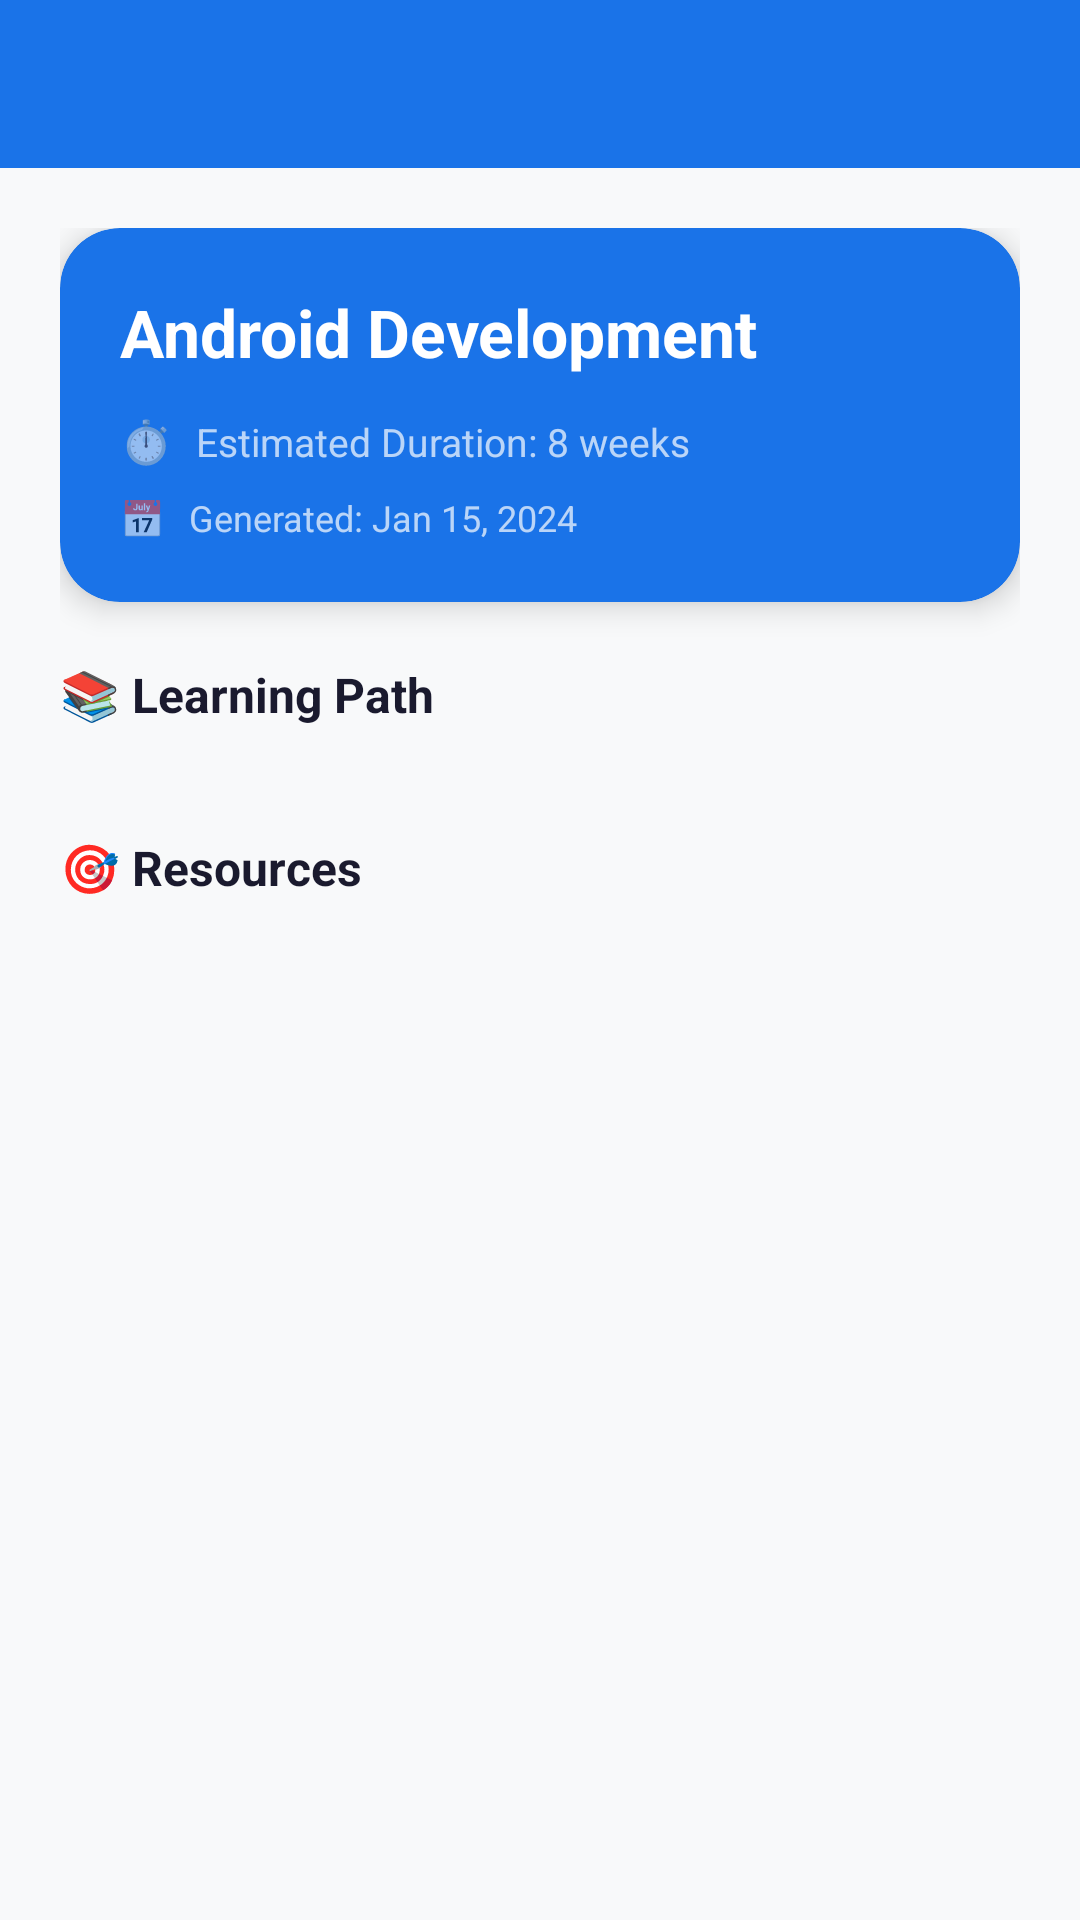

Reconstruct the res/layout file that produces this screen, plus the resources it refers to.
<!-- AndroidManifest.xml: application theme Theme.HireHub -->
<!-- res/layout/activity_roadmap_detail.xml -->
<?xml version="1.0" encoding="utf-8"?>
<androidx.coordinatorlayout.widget.CoordinatorLayout
    xmlns:android="http://schemas.android.com/apk/res/android"
    xmlns:app="http://schemas.android.com/apk/res-auto"
    android:layout_width="match_parent"
    android:layout_height="match_parent"
    android:background="@color/background"
    android:fitsSystemWindows="true">

    <com.google.android.material.appbar.AppBarLayout
        android:layout_width="match_parent"
        android:layout_height="wrap_content"
        android:background="@color/primary"
        android:fitsSystemWindows="true"
        app:elevation="0dp">

        <com.google.android.material.appbar.MaterialToolbar
            android:id="@+id/toolbarDetail"
            android:layout_width="match_parent"
            android:layout_height="?attr/actionBarSize"
            android:background="@color/primary"
            app:titleTextColor="@color/white"
            app:navigationIcon="@drawable/ic_back_white"
            app:navigationIconTint="@color/white" />

    </com.google.android.material.appbar.AppBarLayout>

    <androidx.core.widget.NestedScrollView
        android:layout_width="match_parent"
        android:layout_height="match_parent"
        app:layout_behavior="@string/appbar_scrolling_view_behavior">

        <LinearLayout
            android:layout_width="match_parent"
            android:layout_height="wrap_content"
            android:orientation="vertical"
            android:padding="20dp">

            
            <androidx.cardview.widget.CardView
                android:layout_width="match_parent"
                android:layout_height="wrap_content"
                android:layout_marginBottom="20dp"
                app:cardBackgroundColor="@color/primary"
                app:cardCornerRadius="20dp"
                app:cardElevation="6dp">

                <LinearLayout
                    android:layout_width="match_parent"
                    android:layout_height="wrap_content"
                    android:orientation="vertical"
                    android:padding="20dp">

                    <TextView
                        android:id="@+id/tvSkillName"
                        android:layout_width="wrap_content"
                        android:layout_height="wrap_content"
                        android:text="Android Development"
                        android:textColor="@color/white"
                        android:textSize="22sp"
                        android:textStyle="bold"
                        android:layout_marginBottom="12dp" />

                    <LinearLayout
                        android:layout_width="match_parent"
                        android:layout_height="wrap_content"
                        android:orientation="horizontal"
                        android:layout_marginBottom="8dp">

                        <TextView
                            android:layout_width="wrap_content"
                            android:layout_height="wrap_content"
                            android:text="⏱️"
                            android:textSize="14sp" />

                        <TextView
                            android:id="@+id/tvEstimatedDuration"
                            android:layout_width="wrap_content"
                            android:layout_height="wrap_content"
                            android:text="Estimated Duration: 8 weeks"
                            android:textColor="@color/white_70"
                            android:textSize="13sp"
                            android:layout_marginStart="8dp" />

                    </LinearLayout>

                    <LinearLayout
                        android:layout_width="wrap_content"
                        android:layout_height="wrap_content"
                        android:orientation="horizontal">

                        <TextView
                            android:layout_width="wrap_content"
                            android:layout_height="wrap_content"
                            android:text="📅"
                            android:textSize="12sp" />

                        <TextView
                            android:id="@+id/tvGeneratedAt"
                            android:layout_width="wrap_content"
                            android:layout_height="wrap_content"
                            android:text="Generated: Jan 15, 2024"
                            android:textColor="@color/white_70"
                            android:textSize="12sp"
                            android:layout_marginStart="8dp" />

                    </LinearLayout>

                </LinearLayout>
            </androidx.cardview.widget.CardView>

            
            <TextView
                android:layout_width="wrap_content"
                android:layout_height="wrap_content"
                android:text="📚 Learning Path"
                android:textSize="16sp"
                android:textStyle="bold"
                android:textColor="@color/text_primary"
                android:layout_marginBottom="12dp" />

            <LinearLayout
                android:id="@+id/linearLayoutSteps"
                android:layout_width="match_parent"
                android:layout_height="wrap_content"
                android:orientation="vertical"
                android:layout_marginBottom="24dp" />

            
            <TextView
                android:layout_width="wrap_content"
                android:layout_height="wrap_content"
                android:text="🎯 Resources"
                android:textSize="16sp"
                android:textStyle="bold"
                android:textColor="@color/text_primary"
                android:layout_marginBottom="12dp" />

            <LinearLayout
                android:id="@+id/linearLayoutResources"
                android:layout_width="match_parent"
                android:layout_height="wrap_content"
                android:orientation="vertical"
                android:layout_marginBottom="24dp" />

            
            <TextView
                android:id="@+id/tvRoadmapContent"
                android:layout_width="match_parent"
                android:layout_height="wrap_content"
                android:textSize="14sp"
                android:lineSpacingExtra="4dp"
                android:visibility="gone" />

        </LinearLayout>
    </androidx.core.widget.NestedScrollView>

</androidx.coordinatorlayout.widget.CoordinatorLayout>
<!-- resources referenced by this layout -->
<resources>
  <color name="background">#F8F9FA</color>
  <color name="primary">#1A73E8</color>
  <color name="text_primary">#1A1A2E</color>
  <color name="white">#FFFFFF</color>
  <color name="white_70">#B3FFFFFF</color>
  <style name="Theme.HireHub" parent="Theme.MaterialComponents.Light.NoActionBar">
          <item name="colorPrimary">@color/primary</item>
          <item name="colorPrimaryDark">@color/primary_dark</item>
          <item name="colorAccent">@color/accent</item>
          <item name="android:windowBackground">@color/background</item>
          <item name="android:statusBarColor">@color/primary_dark</item>
          <item name="android:navigationBarColor">@color/surface</item>
          <item name="android:windowAnimationStyle">@style/WindowAnimationStyle</item>
      </style>
  <color name="primary_dark">#1557B0</color>
  <color name="accent">#00C853</color>
  <color name="surface">#FFFFFF</color>
  <style name="WindowAnimationStyle" parent="@android:style/Animation.Activity">
          <item name="android:activityOpenEnterAnimation">@anim/slide_in_right</item>
          <item name="android:activityOpenExitAnimation">@anim/slide_out_left</item>
          <item name="android:activityCloseEnterAnimation">@anim/slide_in_left</item>
          <item name="android:activityCloseExitAnimation">@anim/slide_out_right</item>
      </style>
</resources>
